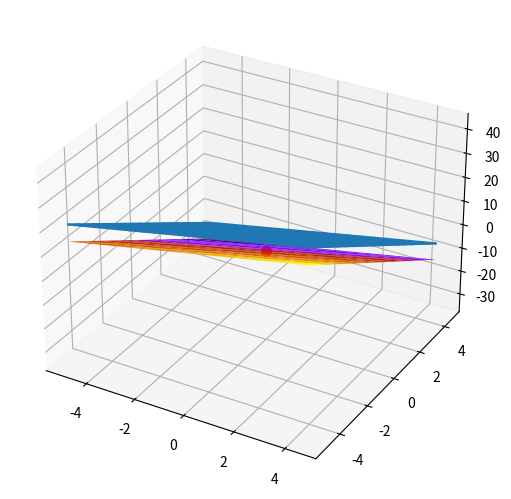

The matplotlib source for this figure:
import numpy as np
import matplotlib.pyplot as plt

from pylab import *
from mpl_toolkits.mplot3d import Axes3D
fig = figure()         #отрисовка трехмернго пространства х-у-z
ax = Axes3D(fig)
auto_add_to_figure=False
fig.add_axes(ax)
X = np.arange(-5, 5, 0.5)
Y = np.arange(-5, 5, 0.5)
X, Y = np.meshgrid(X, Y)
Z = 2 * X - 5 * Y #плоскость 1
Z2 = 2 * X - 5 * Y + 7 #плоскость 2
ax.plot_surface(X, Y, Z, rstride=2, cstride=1, cmap='gnuplot')
ax.plot_wireframe(X, Y, Z2)
ax.scatter(0, 0, 0, 'z', 50, 'red') #график точки в пространстве
show( )